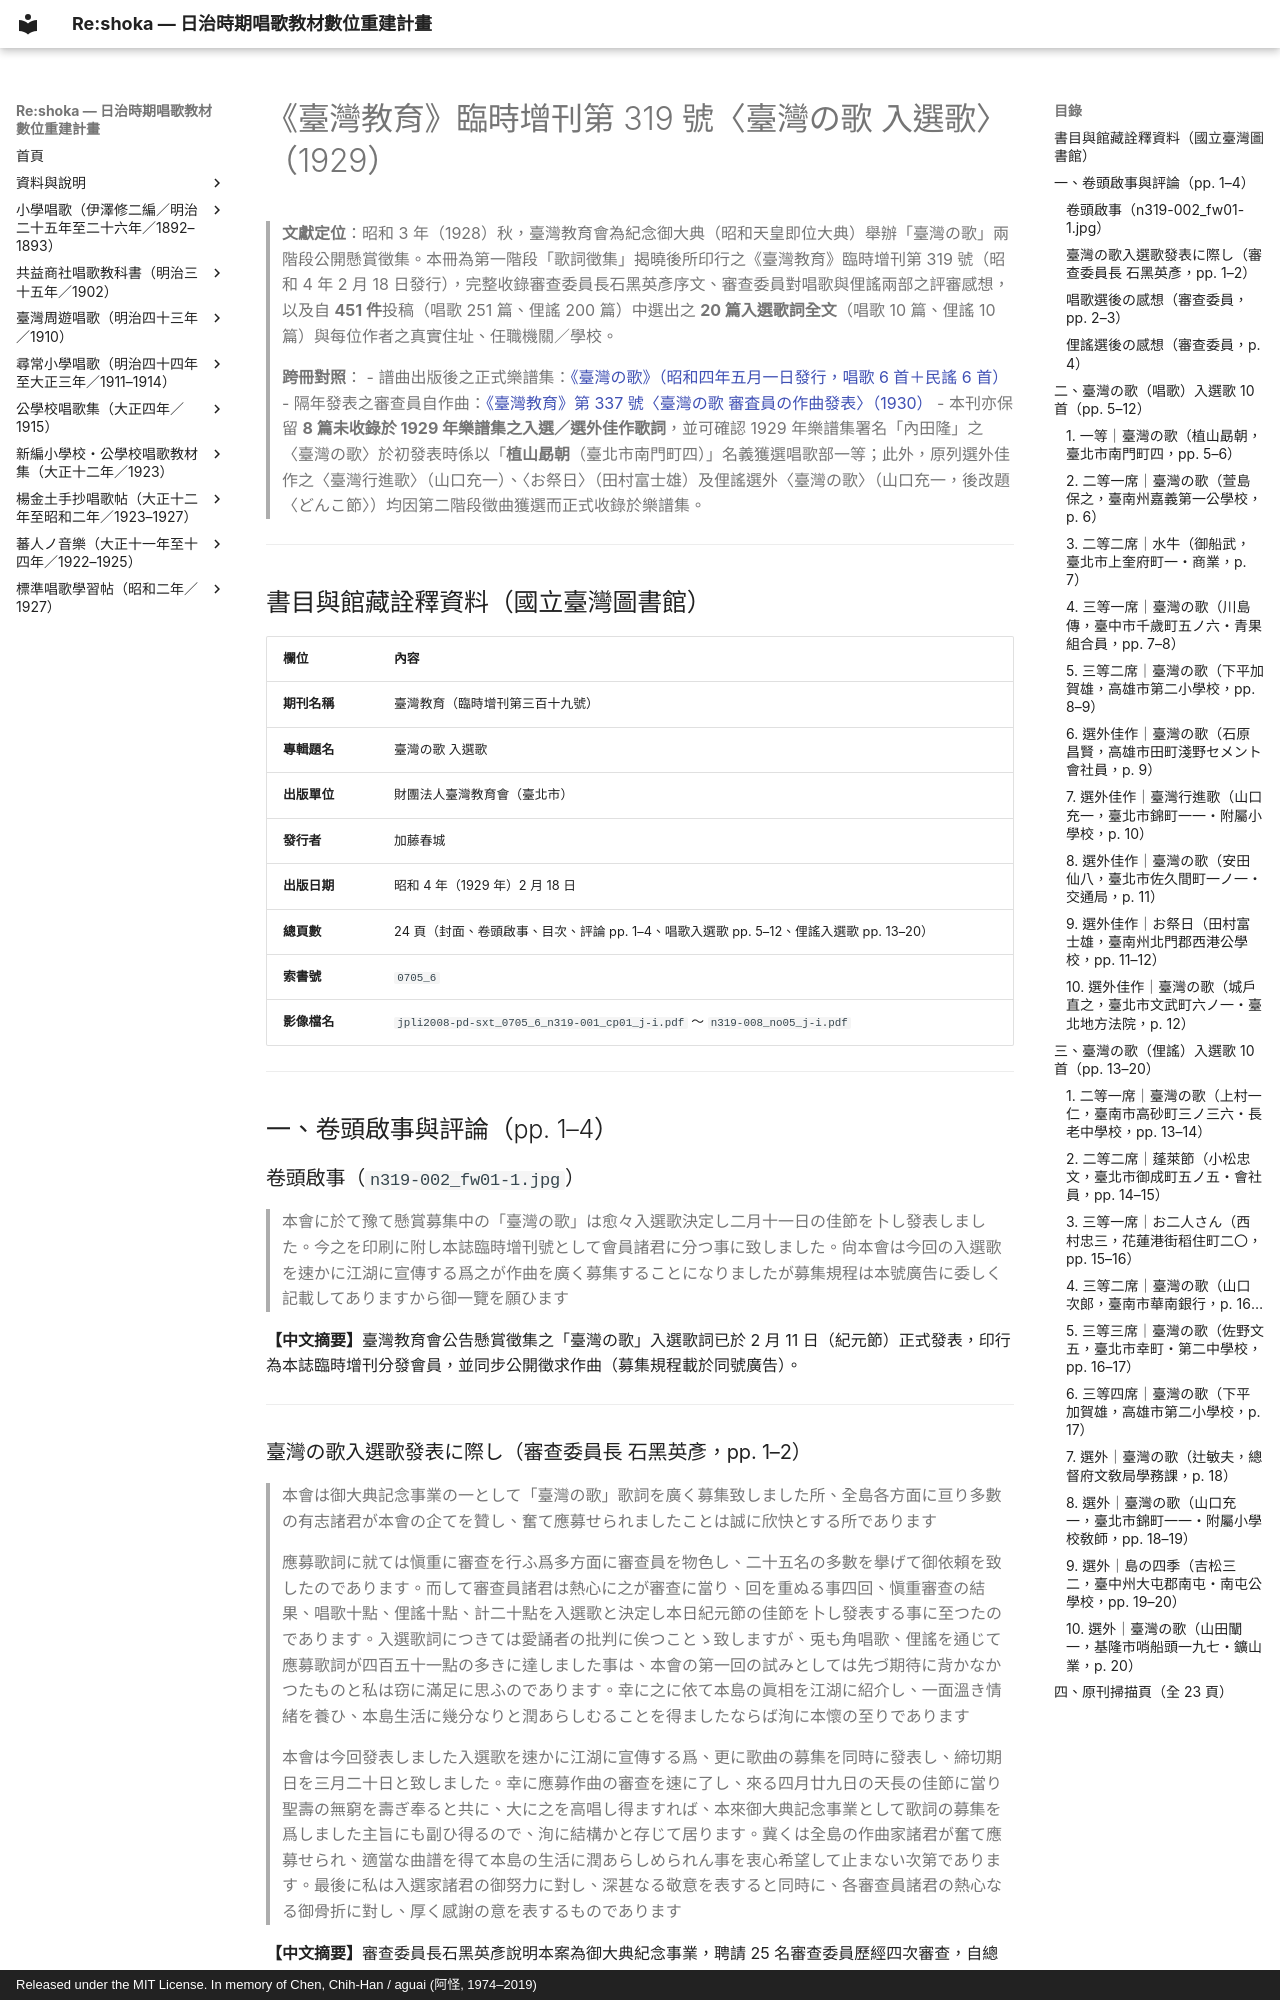

repository: TMDLang/reshoka · page: taiwan_no_uta/nyusen_1929/index.html · generator: mkdocs · copyright: Released under the MIT License. In memory of Chen, Chih-Han / aguai (阿怪, 1974–2019)

---
title: "《臺灣教育》第 319 號〈臺灣の歌 入選歌〉（昭和四年／1929 年 2 月 18 日）"
description: "國立臺灣圖書館藏昭和四年（1929）2 月 18 日《臺灣教育》臨時增刊第 319 號〈臺灣の歌 入選歌〉全 24 頁完整翻刻：含石黑英彥序、審查委員唱歌與俚謠選後感想，以及唱歌 10 首、俚謠 10 首共 20 篇入選歌詞全文與作者住址任職一覽。"
keywords: "臺灣の歌, 臺灣教育, 第319號, 昭和四年, 石黑英彥, 植山勗朝, 內田隆, 上村一仁, 小松忠文, 山口次郎, 山口充一, 御船武, 萱島保之, 川島傳, 佐野文五, 田村富士雄, 日治時期, 臺灣音樂史"
image: "n319-001_cp01-1.jpg"
---

# 《臺灣教育》臨時增刊第 319 號〈臺灣の歌 入選歌〉（1929）

> **文獻定位**：昭和 3 年（1928）秋，臺灣教育會為紀念御大典（昭和天皇即位大典）舉辦「臺灣の歌」兩階段公開懸賞徵集。本冊為第一階段「歌詞徵集」揭曉後所印行之《臺灣教育》臨時增刊第 319 號（昭和 4 年 2 月 18 日發行），完整收錄審查委員長石黑英彥序文、審查委員對唱歌與俚謠兩部之評審感想，以及自 **451 件**投稿（唱歌 251 篇、俚謠 200 篇）中選出之 **20 篇入選歌詞全文**（唱歌 10 篇、俚謠 10 篇）與每位作者之真實住址、任職機關／學校。
>
> **跨冊對照**：
> - 譜曲出版後之正式樂譜集：[《臺灣の歌》（昭和四年五月一日發行，唱歌 6 首＋民謠 6 首）](../index.md)
> - 隔年發表之審查員自作曲：[《臺灣教育》第 337 號〈臺灣の歌 審査員の作曲發表〉（1930）](../../taiwan_no_uta_1930/index.md)
> - 本刊亦保留 **8 篇未收錄於 1929 年樂譜集之入選／選外佳作歌詞**，並可確認 1929 年樂譜集署名「內田隆」之〈臺灣の歌〉於初發表時係以「**植山勗朝**（臺北市南門町四）」名義獲選唱歌部一等；此外，原列選外佳作之〈臺灣行進歌〉（山口充一）、〈お祭日〉（田村富士雄）及俚謠選外〈臺灣の歌〉（山口充一，後改題〈どんこ節〉）均因第二階段徵曲獲選而正式收錄於樂譜集。

---

## 書目與館藏詮釋資料（國立臺灣圖書館）

| 欄位 | 內容 |
| :--- | :--- |
| **期刊名稱** | 臺灣教育（臨時增刊第三百十九號） |
| **專輯題名** | 臺灣の歌 入選歌 |
| **出版單位** | 財團法人臺灣教育會（臺北市） |
| **發行者** | 加藤春城 |
| **出版日期** | 昭和 4 年（1929 年）2 月 18 日 |
| **總頁數** | 24 頁（封面、卷頭啟事、目次、評論 pp. 1–4、唱歌入選歌 pp. 5–12、俚謠入選歌 pp. 13–20） |
| **索書號** | `0705_6` |
| **影像檔名** | `jpli2008-pd-sxt_0705_6_n319-001_cp01_j-i.pdf` ～ `n319-008_no05_j-i.pdf` |

---

## 一、卷頭啟事與評論（pp. 1–4）
